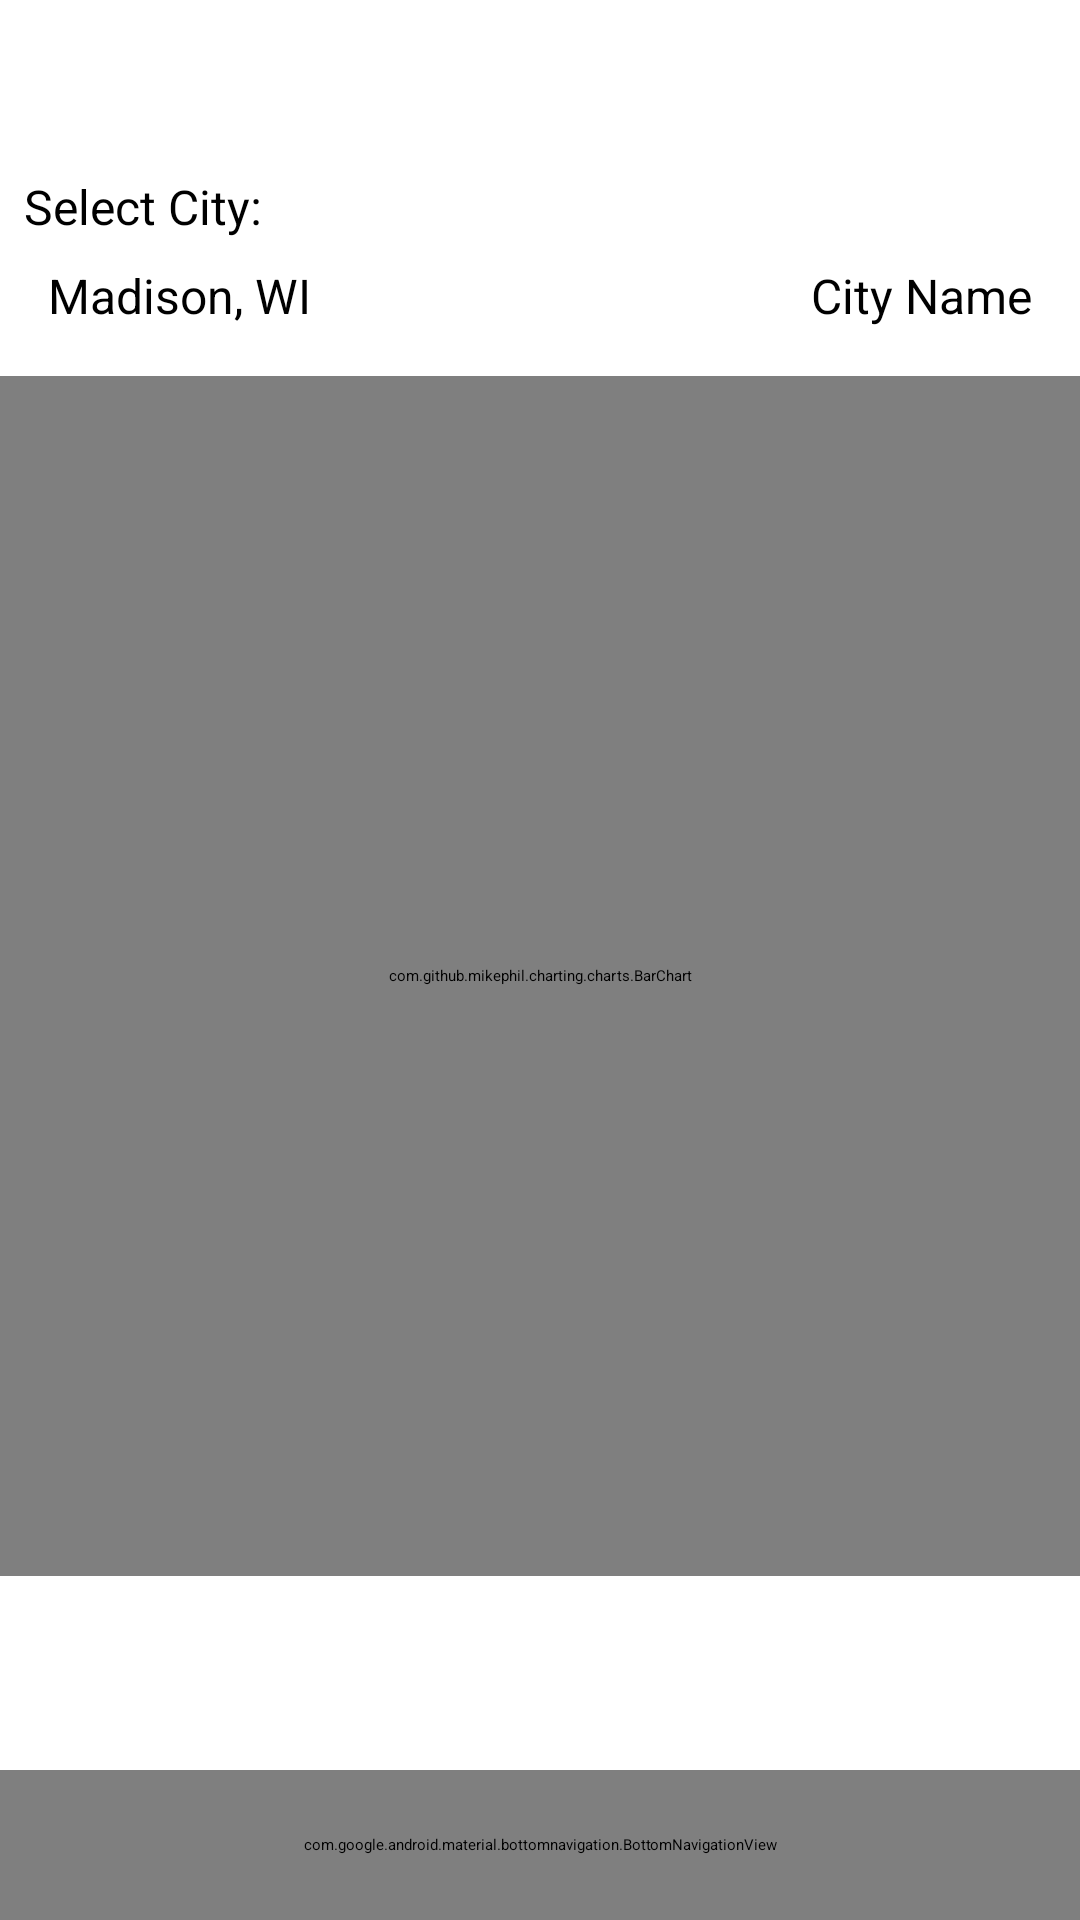

Reconstruct the res/layout file that produces this screen, plus the resources it refers to.
<!-- AndroidManifest.xml: application theme Theme.DummyBudget -->
<!-- res/layout/activity_budget.xml -->
<?xml version="1.0" encoding="utf-8"?>
<androidx.constraintlayout.widget.ConstraintLayout xmlns:android="http://schemas.android.com/apk/res/android"
xmlns:app="http://schemas.android.com/apk/res-auto"
xmlns:tools="http://schemas.android/tools"
android:layout_width="match_parent"
android:layout_height="match_parent"
tools:context=".BudgetComparison">

<LinearLayout
    android:id="@+id/container_frame"
    android:layout_width="0dp"
    android:layout_height="50dp"
    android:background="@drawable/container_frame"
    android:clipToPadding="false"
    android:gravity="center"
    android:orientation="horizontal"
    android:paddingLeft="10dp"
    android:paddingTop="8.5dp"
    android:paddingRight="10dp"
    android:paddingBottom="8.5dp"
    app:layout_constraintEnd_toEndOf="parent"
    app:layout_constraintStart_toStartOf="parent"
    app:layout_constraintTop_toTopOf="parent">

    <TextView
        android:id="@+id/HomeTopBar"
        android:layout_width="wrap_content"
        android:layout_height="wrap_content"
        android:gravity="center"
        android:layout_gravity="center"
        android:layout_marginStart="16dp"
        android:text="Budget Comparison"
        android:textColor="@android:color/white"
        android:textSize="20sp"
        android:textStyle="bold" />
</LinearLayout>

    <LinearLayout
        android:id="@+id/filterContainer"
        android:layout_width="match_parent"
        android:layout_height="wrap_content"
        android:orientation="horizontal"
        android:padding="8dp"
        app:layout_constraintTop_toBottomOf="@id/container_frame"
        app:layout_constraintStart_toStartOf="parent"
        app:layout_constraintEnd_toEndOf="parent">

        <TextView
            android:id="@+id/filterLabel"
            android:layout_width="wrap_content"
            android:layout_height="wrap_content"
            android:text="Select City:"
            android:textSize="16sp"
            android:layout_marginEnd="8dp" />

        <Spinner
            android:id="@+id/cityFilterSpinner"
            android:layout_width="200dp"
            android:layout_height="wrap_content"
            android:spinnerMode="dropdown" />
    </LinearLayout>

    <LinearLayout
        android:id="@+id/cityNamesContainer"
        android:layout_width="match_parent"
        android:layout_height="wrap_content"
        android:orientation="horizontal"
        android:gravity="center"
        app:layout_constraintTop_toBottomOf="@id/filterContainer">

        <TextView
            android:id="@+id/madisonCityName"
            android:layout_width="0dp"
            android:layout_height="wrap_content"
            android:layout_weight="1"
            android:gravity="start|center"
            android:text="Madison, WI"
            android:textSize="16sp"
            android:paddingStart="16dp" />

        <TextView
            android:id="@+id/selectedCityName"
            android:layout_width="0dp"
            android:layout_height="wrap_content"
            android:layout_weight="1"
            android:gravity="end|center"
            android:text="City Name"
            android:textSize="16sp"
            android:paddingEnd="16dp" />
    </LinearLayout>

    <ScrollView
        android:id="@+id/scrollView"
        android:layout_width="match_parent"
        android:layout_height="0dp"
        android:fillViewport="true"
        app:layout_constraintTop_toBottomOf="@id/cityNamesContainer"
        app:layout_constraintBottom_toTopOf="@id/bottomNavigationView"
        app:layout_constraintStart_toStartOf="parent"
        app:layout_constraintEnd_toEndOf="parent">

        <LinearLayout
            android:layout_width="match_parent"
            android:layout_height="wrap_content"
            android:orientation="vertical">

            <LinearLayout
                android:id="@+id/budgetComparisonContainer"
                android:layout_width="match_parent"
                android:layout_height="wrap_content"
                android:orientation="vertical" />

            <com.github.mikephil.charting.charts.BarChart
                android:id="@+id/budgetComparisonChart"
                android:layout_width="match_parent"
                android:layout_height="400dp"
                android:scrollbars="horizontal"
                android:layout_marginTop="16dp"
                android:layout_marginBottom="16dp" />
        </LinearLayout>
    </ScrollView>

    <com.google.android.material.bottomnavigation.BottomNavigationView
    android:id="@+id/bottomNavigationView"
    android:layout_width="match_parent"
    android:layout_height="50dp"
    android:background="@color/dark_green"
    app:layout_constraintStart_toStartOf="parent"
    app:layout_constraintBottom_toBottomOf="parent"
    app:itemIconSize="20dp"
    app:itemTextAppearanceInactive="@style/BottomNavigationView"
    app:labelVisibilityMode="unlabeled"
    app:itemActiveIndicatorStyle="@android:color/transparent"
    app:itemIconTint="@color/bottom_nav_icon_colors"
    app:menu="@menu/bottom_nav_menu" />
</androidx.constraintlayout.widget.ConstraintLayout>
<!-- resources referenced by this layout -->
<resources>
  <color name="dark_green">#16423C</color>
  <style name="BottomNavigationView">
          <item name="android:textSize">1sp</item>
      </style>
</resources>
